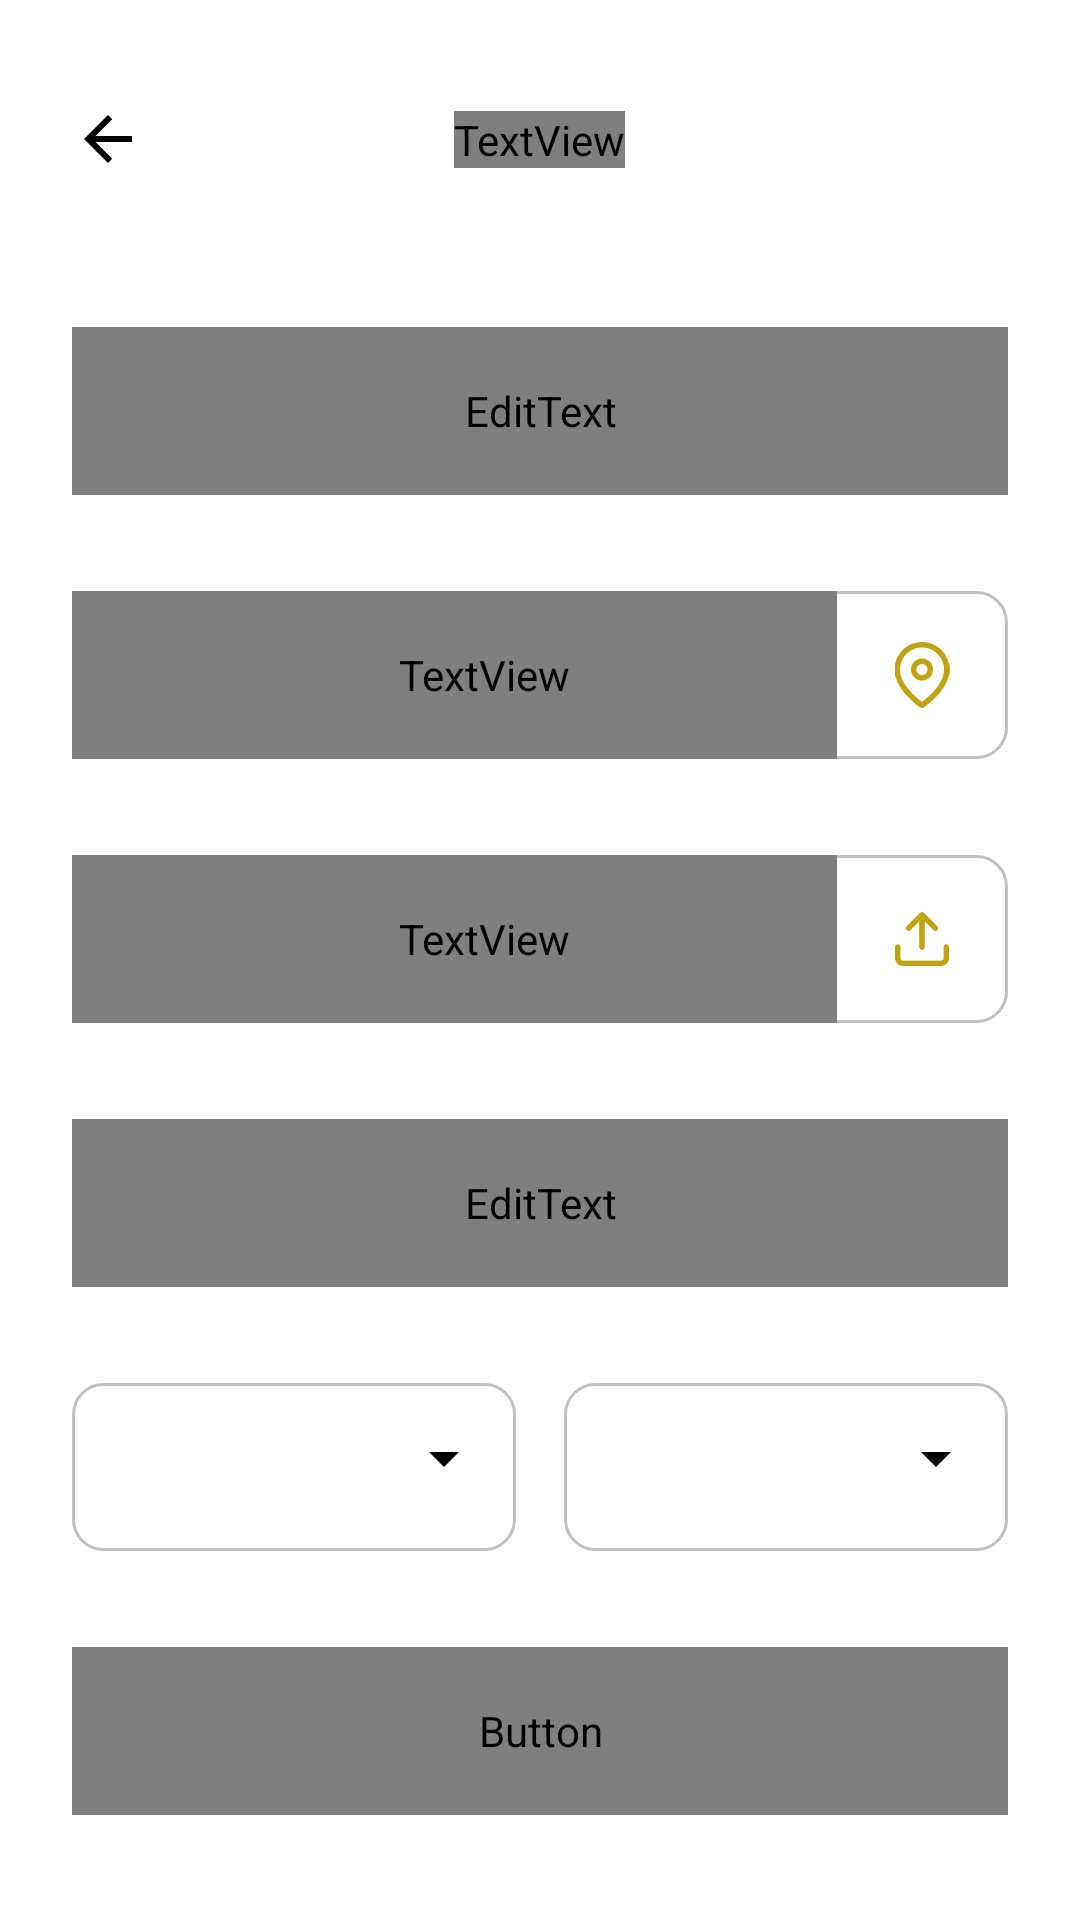

Here is an Android app screen rendered from its layout file. Give the layout XML and the strings, colors and styles it references.
<!-- AndroidManifest.xml: application theme Theme.Evapp -->
<!-- res/layout/fragment_vendor_add_station.xml -->
<?xml version="1.0" encoding="utf-8"?>
<RelativeLayout xmlns:android="http://schemas.android.com/apk/res/android"
    android:layout_width="match_parent"
    android:layout_height="match_parent"
    xmlns:tools="http://schemas.android.com/tools"
    xmlns:app="http://schemas.android.com/apk/res-auto"
    android:background="@color/colorWhite"
    android:padding="24dp"
    android:clickable="true"
    android:focusable="true">

    <LinearLayout
        android:id="@+id/vendor_add_station_back_icon"
        android:layout_width="45dp"
        android:layout_height="45dp"
        android:clickable="true"
        android:focusable="true"
        android:gravity="center_vertical">

        <ImageView
            android:layout_width="wrap_content"
            android:layout_height="wrap_content"
            android:src="@drawable/ic_arrow_back_24"/>
    </LinearLayout>

    <LinearLayout
        android:id="@+id/vendor_add_station_title_text"
        android:layout_width="wrap_content"
        android:layout_height="45dp"
        android:gravity="center"
        android:layout_centerHorizontal="true">

        <TextView
            android:layout_width="wrap_content"
            android:layout_height="wrap_content"
            android:text="Add Station"
            style="@style/font_18_black_medium"/>
    </LinearLayout>

    <ScrollView
        android:layout_width="match_parent"
        android:layout_height="match_parent"
        android:overScrollMode="never"
        android:scrollbars="none"
        android:fillViewport="true"
        android:layout_below="@+id/vendor_add_station_back_icon"
        android:layout_marginTop="40dp">

        <LinearLayout
            android:layout_width="match_parent"
            android:layout_height="wrap_content"
            android:orientation="vertical">

            <EditText
                android:id="@+id/vendor_add_station_name_input"
                android:layout_width="match_parent"
                android:layout_height="56dp"
                android:background="@drawable/background_border_gray"
                android:hint="Enter charging station name"
                style="@style/font_18_black_medium"
                android:inputType="text"
                android:paddingStart="20dp"
                android:paddingEnd="20dp" />

            <LinearLayout
                android:id="@+id/vendor_add_station_location_layout"
                android:layout_width="match_parent"
                android:layout_height="56dp"
                android:background="@drawable/background_border_gray"
                android:clickable="true"
                android:focusable="true"
                android:orientation="horizontal"
                android:layout_marginTop="32dp">

                <TextView
                    android:id="@+id/vendor_add_station_location_input"
                    style="@style/font_18_black_medium"
                    android:layout_width="0dp"
                    android:layout_height="56dp"
                    android:layout_weight="0.9"
                    android:background="@null"
                    android:gravity="center_vertical"
                    android:hint="Select GPS location"
                    android:paddingStart="20dp"
                    android:paddingEnd="0dp" />

                <ProgressBar
                    android:id="@+id/vendor_add_station_location_progress_bar"
                    android:layout_width="0dp"
                    android:layout_height="24dp"
                    android:layout_gravity="center"
                    android:layout_weight="0.2"
                    android:visibility="gone" />

                <ImageView
                    android:id="@+id/vendor_add_station_location_icon"
                    android:layout_width="0dp"
                    android:layout_height="22dp"
                    android:layout_gravity="center"
                    android:layout_weight="0.2"
                    android:src="@drawable/ic_location" />

            </LinearLayout>

            <LinearLayout
                android:id="@+id/vendor_add_station_image_layout"
                android:layout_width="match_parent"
                android:layout_height="56dp"
                android:background="@drawable/background_border_gray"
                android:clickable="true"
                android:focusable="true"
                android:orientation="horizontal"
                android:layout_marginTop="32dp">

                <TextView
                    android:id="@+id/vendor_add_station_image_input"
                    style="@style/font_18_black_medium"
                    android:layout_width="0dp"
                    android:layout_height="56dp"
                    android:layout_weight="0.9"
                    android:background="@null"
                    android:gravity="center_vertical"
                    android:hint="Upload image"
                    android:paddingStart="20dp"
                    android:paddingEnd="0dp" />

                <ProgressBar
                    android:id="@+id/vendor_add_station_image_progress_bar"
                    android:layout_width="0dp"
                    android:layout_height="24dp"
                    android:layout_gravity="center"
                    android:layout_weight="0.2"
                    android:visibility="gone" />

                <ImageView
                    android:id="@+id/vendor_add_station_image_icon"
                    android:layout_width="0dp"
                    android:layout_height="18dp"
                    android:layout_gravity="center"
                    android:layout_weight="0.2"
                    android:src="@drawable/ic_upload" />

            </LinearLayout>

            <EditText
                android:id="@+id/vendor_add_station_cost_input"
                android:layout_width="match_parent"
                android:layout_height="56dp"
                android:background="@drawable/background_border_gray"
                android:hint="Charging cost (₹/ kWh)"
                style="@style/font_18_black_medium"
                android:inputType="number"
                android:paddingStart="20dp"
                android:paddingEnd="20dp"
                android:layout_marginTop="32dp"/>

            <LinearLayout
                android:layout_width="match_parent"
                android:layout_height="wrap_content"
                android:orientation="horizontal"
                android:layout_marginTop="32dp">

                <RelativeLayout
                    android:id="@+id/vendor_add_station_port_layout"
                    android:layout_width="0dp"
                    android:layout_height="56dp"
                    android:layout_weight="0.5"
                    android:layout_marginEnd="8dp"
                    android:background="@drawable/background_border_gray">

                    <androidx.appcompat.widget.AppCompatSpinner
                        android:id="@+id/vendor_add_station_port_spinner"
                        android:layout_width="match_parent"
                        android:layout_height="50dp"
                        android:backgroundTint="@color/colorBlack"
                        android:popupBackground="@drawable/background_border_gray"
                        android:popupElevation="0dp"
                        android:spinnerMode="dropdown" />
                </RelativeLayout>

                <RelativeLayout
                    android:id="@+id/vendor_add_station_quantity_layout"
                    android:layout_width="0dp"
                    android:layout_height="56dp"
                    android:layout_weight="0.5"
                    android:layout_marginStart="8dp"
                    android:background="@drawable/background_border_gray">

                    <androidx.appcompat.widget.AppCompatSpinner
                        android:id="@+id/vendor_add_station_quantity_spinner"
                        android:layout_width="match_parent"
                        android:layout_height="50dp"
                        android:backgroundTint="@color/colorBlack"
                        android:popupBackground="@drawable/background_border_gray"
                        android:popupElevation="0dp"
                        android:spinnerMode="dropdown" />
                </RelativeLayout>
            </LinearLayout>

            <Button
                android:id="@+id/vendor_add_station_port_button"
                android:layout_width="match_parent"
                android:layout_height="56dp"
                android:layout_marginTop="32dp"
                android:background="@drawable/background_border_yellow"
                android:text="Add port"
                android:textAllCaps="false"
                style="@style/font_18_yellow_medium"
                android:visibility="gone"/>

            <Button
                android:id="@+id/vendor_add_station_button"
                android:layout_width="match_parent"
                android:layout_height="56dp"
                android:layout_marginTop="32dp"
                android:background="@drawable/background_fill_yellow"
                android:text="Add station"
                android:textAllCaps="false"
                style="@style/font_18_white_medium"/>

        </LinearLayout>

    </ScrollView>

</RelativeLayout>
<!-- resources referenced by this layout -->
<resources>
  <color name="colorBlack">#000000</color>
  <color name="colorWhite">#FFFFFF</color>
  <!-- drawable background_border_gray (drawable) -->
  <?xml version="1.0" encoding="utf-8"?>
  <shape xmlns:android="http://schemas.android.com/apk/res/android" android:shape="rectangle">
  
      <corners android:radius="10dp"/>
      <solid android:color="@color/colorWhite"/>
      <stroke android:width="1dp" android:color="@color/colorLightGray"/>
  
  </shape>
  <!-- drawable background_border_yellow (drawable) -->
  <?xml version="1.0" encoding="utf-8"?>
  <shape xmlns:android="http://schemas.android.com/apk/res/android" android:shape="rectangle">
  
      <corners android:radius="10dp"/>
      <solid android:color="@color/colorWhite"/>
      <stroke android:width="1dp" android:color="@color/colorAccent"/>
  
  </shape>
  <!-- drawable ic_arrow_back_24 (drawable) -->
  <vector xmlns:android="http://schemas.android.com/apk/res/android"
      android:width="24dp"
      android:height="24dp"
      android:viewportWidth="24"
      android:viewportHeight="24"
      android:tint="@color/colorBlack"
      android:autoMirrored="true">
    <path
        android:fillColor="@color/colorBlack"
        android:pathData="M20,11H7.83l5.59,-5.59L12,4l-8,8 8,8 1.41,-1.41L7.83,13H20v-2z"/>
  </vector>
  <!-- drawable ic_location: png bitmap (drawable, 2812 bytes) -->
  <!-- drawable ic_upload: png bitmap (drawable, 922 bytes) -->
  <style name="font_18_black_medium" parent="text">
          <item name="android:textSize">18sp</item>
          <item name="android:textColor">@color/colorBlack</item>
          <item name="hintTextColor">@color/colorGray</item>
          <item name="android:fontFamily">@font/roboto_medium</item>
      </style>
  <style name="font_18_white_medium" parent="text">
          <item name="android:textSize">18sp</item>
          <item name="android:textColor">@color/colorWhite</item>
          <item name="android:fontFamily">@font/roboto_medium</item>
      </style>
  <style name="font_18_yellow_medium" parent="text">
          <item name="android:textSize">18sp</item>
          <item name="android:textColor">@color/colorAccent</item>
          <item name="android:fontFamily">@font/roboto_medium</item>
      </style>
  <style name="Theme.Evapp" parent="Theme.AppCompat.Light.NoActionBar">
          
          <item name="colorPrimary">@color/colorPrimary</item>
          <item name="colorPrimaryDark">@color/colorPrimaryDark</item>
          <item name="colorAccent">@color/colorAccent</item>
          <item name="android:statusBarColor">@android:color/transparent</item>
          <item name="android:navigationBarColor">@android:color/transparent</item>
          <item name="android:windowLightStatusBar" tools:targetApi="m">true</item>
          <item name="android:windowLightNavigationBar" tools:targetApi="o_mr1">true</item>
      </style>
  <color name="colorLightGray">#C1C1C1</color>
  <color name="colorAccent">#BFA311</color>
  <style name="text">
          <item name="android:layout_width">wrap_content</item>
          <item name="android:layout_height">wrap_content</item>
      </style>
  <color name="colorGray">#A1A1A1</color>
  <color name="colorPrimary">#BFA311</color>
  <color name="colorPrimaryDark">#2E2700</color>
</resources>
